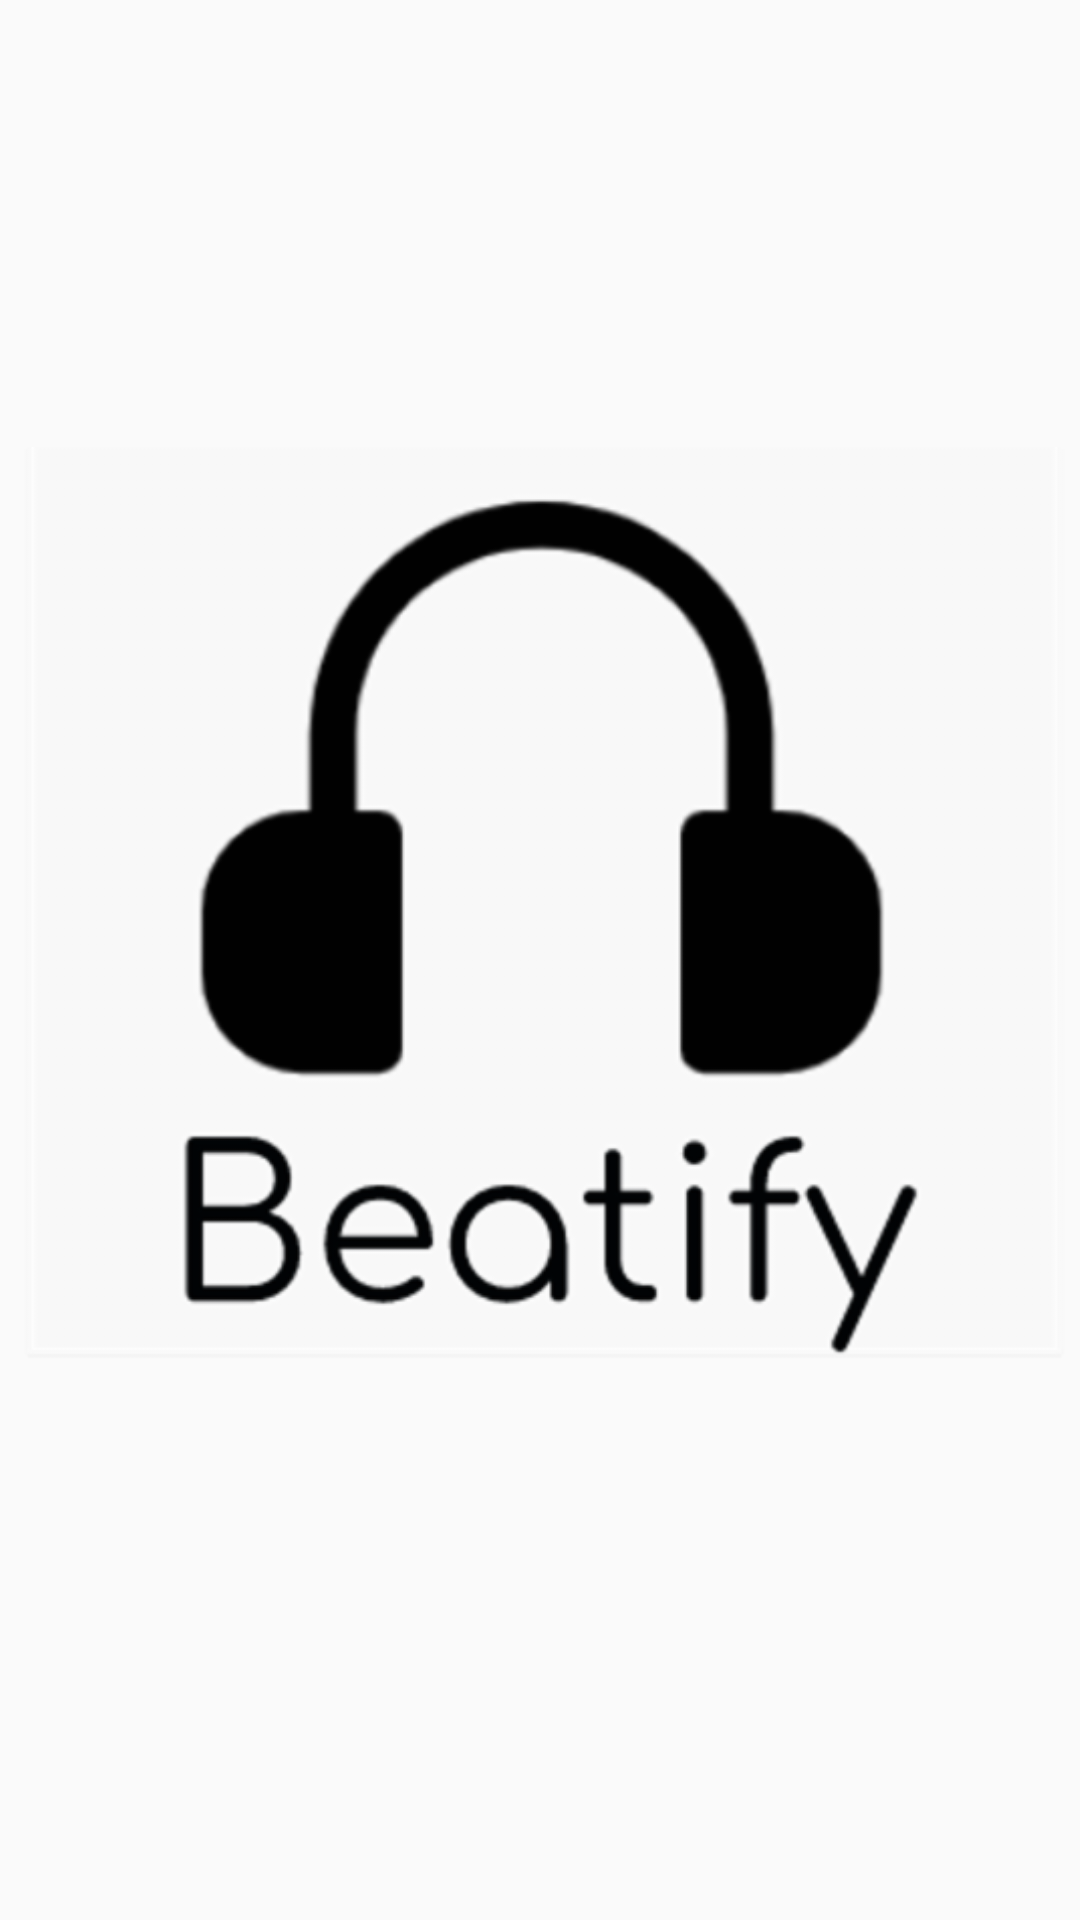

The Android layout XML behind this screen, and the referenced resources:
<!-- AndroidManifest.xml: application theme AppTheme -->
<!-- res/layout/activity_splashscreen.xml -->
<?xml version="1.0" encoding="utf-8"?>
<androidx.constraintlayout.widget.ConstraintLayout xmlns:android="http://schemas.android.com/apk/res/android"
    xmlns:app="http://schemas.android.com/apk/res-auto"
    xmlns:tools="http://schemas.android.com/tools"
    android:layout_width="match_parent"
    android:layout_height="match_parent"
    tools:context=".SplashScreen">

    <ImageView
        android:id="@+id/ssImageView"
        android:layout_width="403dp"
        android:layout_height="358dp"
        app:layout_constraintBottom_toBottomOf="parent"
        app:layout_constraintEnd_toEndOf="parent"
        app:layout_constraintHorizontal_bias="0.5"
        app:layout_constraintStart_toStartOf="parent"
        app:layout_constraintTop_toTopOf="parent"
        app:srcCompat="@drawable/beatifylogo" />
</androidx.constraintlayout.widget.ConstraintLayout>
<!-- resources referenced by this layout -->
<resources>
  <!-- drawable beatifylogo: png bitmap (drawable-hdpi, 13561 bytes) -->
  <style name="AppTheme" parent="Theme.AppCompat.Light.NoActionBar">
          
          <item name="colorPrimary">#00FFFF</item>
          <item name="colorPrimaryDark">#1A0091EA</item>
          <item name="colorAccent">@color/colorAccent</item>
  
          <item name="android:windowContentTransitions">true</item>
      </style>
  <color name="colorAccent">#03DAC5</color>
</resources>
